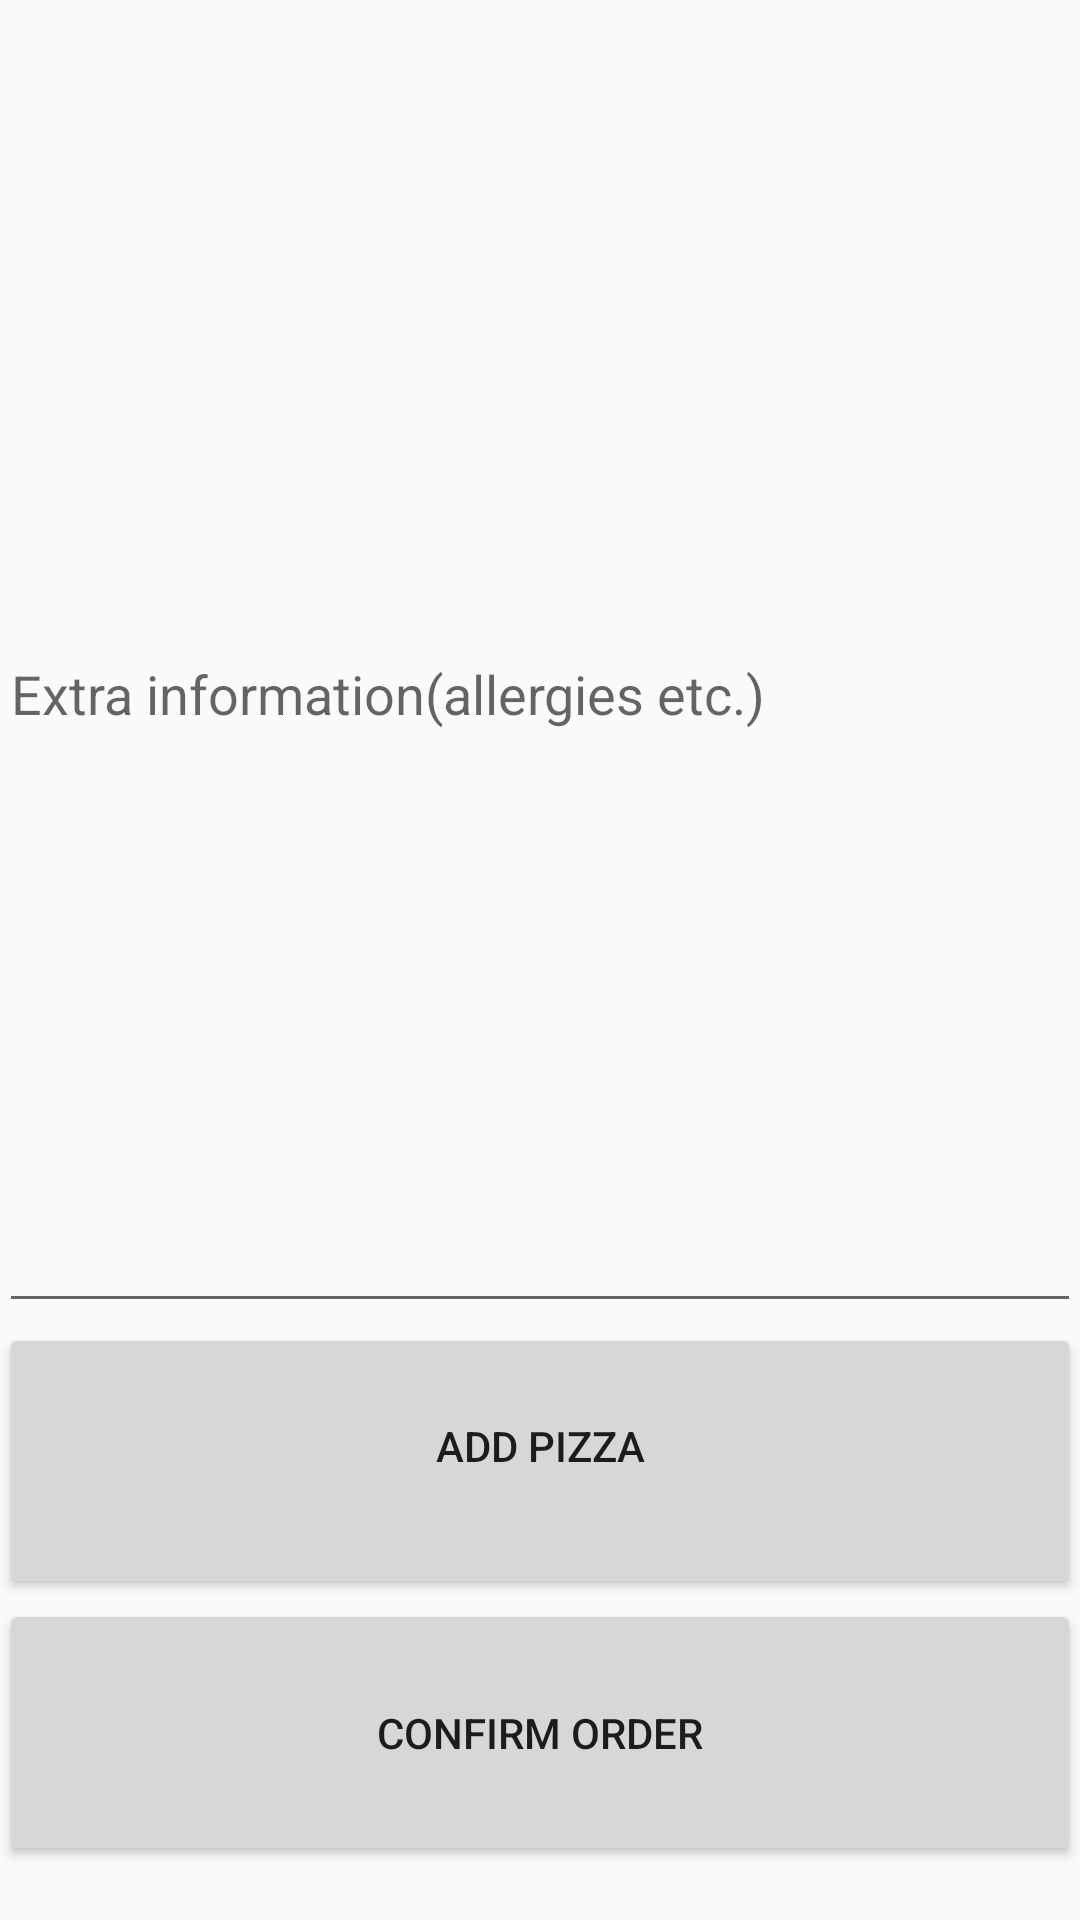

Produce the Android XML layout that renders to this screen, including the resource entries it uses.
<!-- AndroidManifest.xml: application theme AppTheme -->
<!-- res/layout/activity_confirm_order.xml -->
<LinearLayout xmlns:android="http://schemas.android.com/apk/res/android"
    xmlns:tools="http://schemas.android.com/tools" android:layout_width="match_parent"
    android:layout_height="match_parent" android:paddingLeft="@dimen/activity_horizontal_margin"
    android:paddingRight="@dimen/activity_horizontal_margin"
    android:paddingTop="@dimen/activity_vertical_margin"
    android:paddingBottom="@dimen/activity_vertical_margin"
    tools:context="com.example.etienne.pizzapp.ConfirmOrder"
    android:orientation="vertical"
    android:weightSum="1">

    <ListView
        android:id="@+id/pizzasListView"
        android:layout_width="fill_parent"
        android:layout_height="204dp">

        </ListView>

    <TextView android:layout_width="fill_parent"
        android:layout_height="5dp" />

    <EditText
        android:layout_width="match_parent"
        android:layout_height="wrap_content"
        android:inputType="textMultiLine"
        android:ems="10"
        android:id="@+id/editText"
        android:layout_gravity="fill"
        android:hint="Extra information(allergies etc.)"
        android:importantForAccessibility="yes"
        android:layout_weight="0.65"
        android:gravity="top" />

    <Button
        android:id="@+id/addButton"
        android:layout_width="fill_parent"
        android:layout_height="wrap_content"
        android:text="Add Pizza"
        android:paddingTop="0dp"
        android:layout_marginTop="0dp"
        android:layout_weight="0.15" />

    <Button
        android:id="@+id/confirmButton"
        android:layout_width="match_parent"
        android:layout_height="wrap_content"
        android:text="Confirm Order"
        android:layout_marginTop="0dp"
        android:layout_weight="0.14" />

</LinearLayout>
<!-- resources referenced by this layout -->
<resources>
  <style name="AppTheme" parent="Theme.AppCompat.Light.DarkActionBar">
          
      </style>
</resources>
